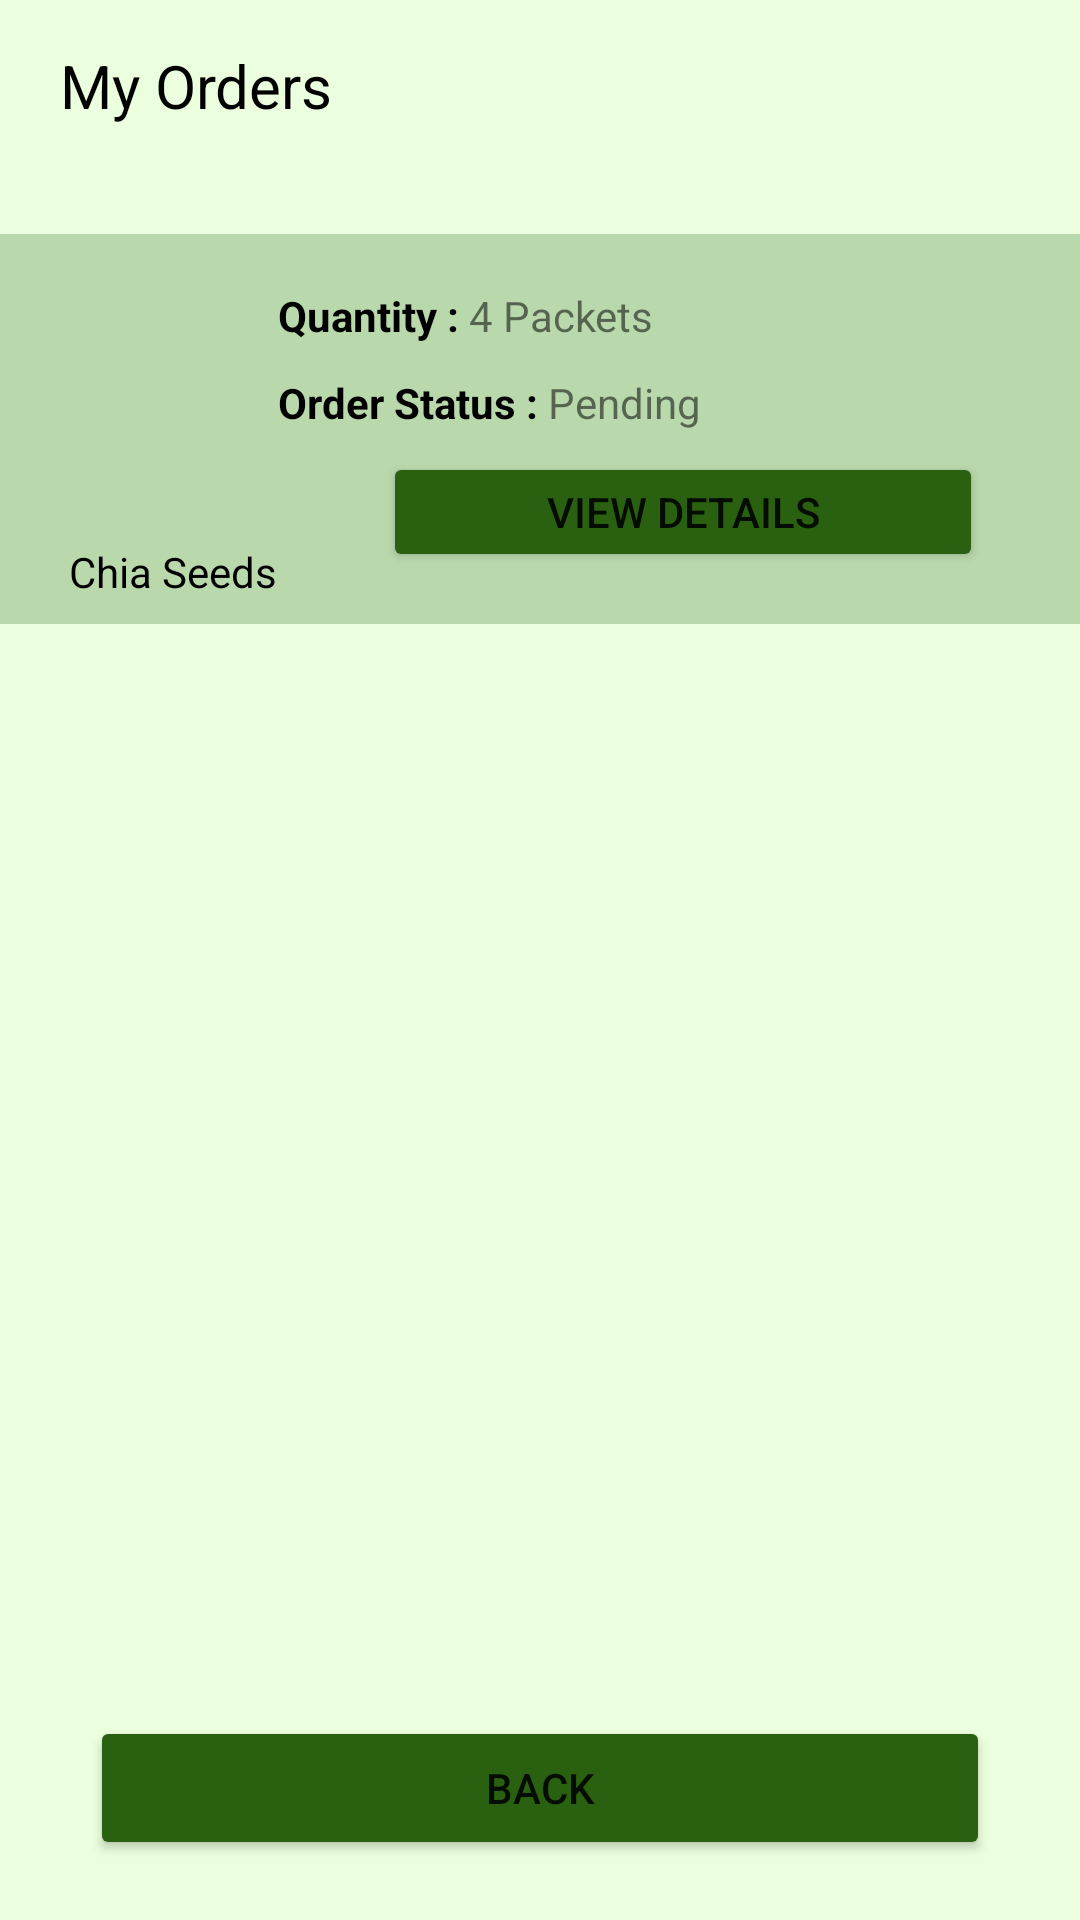

Produce the Android XML layout that renders to this screen, including the resource entries it uses.
<!-- AndroidManifest.xml: application theme Theme.Kisna_App -->
<!-- res/layout/activity_order_status.xml -->
<?xml version="1.0" encoding="utf-8"?>
<androidx.constraintlayout.widget.ConstraintLayout xmlns:android="http://schemas.android.com/apk/res/android"
    xmlns:app="http://schemas.android.com/apk/res-auto"
    xmlns:tools="http://schemas.android.com/tools"
    android:layout_width="match_parent"
    android:layout_height="match_parent"
    android:background="@color/main_bg_color"
    android:backgroundTint="@color/main_bg_color"
    tools:context=".OrderStatusActivity">

    <LinearLayout
        android:id="@+id/linearLayout2"
        android:layout_width="0dp"
        android:layout_height="78dp"
        android:orientation="horizontal"
        android:paddingLeft="20dp"
        android:paddingTop="15dp"
        android:paddingRight="20dp"
        android:paddingBottom="15dp"
        app:layout_constraintEnd_toEndOf="parent"
        app:layout_constraintHorizontal_bias="0.0"
        app:layout_constraintStart_toStartOf="parent"
        app:layout_constraintTop_toTopOf="parent">

        <TextView
            android:id="@+id/textView7"
            android:layout_width="wrap_content"
            android:layout_height="wrap_content"
            android:layout_weight="1"
            android:text="My Orders"
            android:textColor="#000000"
            android:textSize="20sp" />

    </LinearLayout>

    <ScrollView
        android:layout_width="0dp"
        android:layout_height="0dp"
        android:layout_marginBottom="20dp"
        app:layout_constraintBottom_toTopOf="@+id/button6"
        app:layout_constraintEnd_toEndOf="parent"
        app:layout_constraintStart_toStartOf="parent"
        app:layout_constraintTop_toBottomOf="@+id/linearLayout2">


        <androidx.constraintlayout.widget.ConstraintLayout
            android:layout_width="match_parent"
            android:layout_height="match_parent">

            <androidx.constraintlayout.widget.ConstraintLayout
                android:layout_width="0dp"
                android:layout_height="130dp"
                android:background="@color/secondary_bg_color"
                app:layout_constraintEnd_toEndOf="parent"
                app:layout_constraintStart_toStartOf="parent"
                app:layout_constraintTop_toTopOf="parent">


                <ImageView
                    android:id="@+id/imageView6"
                    android:layout_width="75dp"
                    android:layout_height="75dp"
                    android:layout_marginStart="20dp"
                    android:layout_marginTop="20dp"
                    app:layout_constraintStart_toStartOf="parent"
                    app:layout_constraintTop_toTopOf="parent"
                    tools:srcCompat="@tools:sample/avatars" />

                <TextView
                    android:id="@+id/textView4"
                    android:layout_width="wrap_content"
                    android:layout_height="wrap_content"
                    android:text="Chia Seeds"
                    android:textColor="@color/black"
                    app:layout_constraintBottom_toBottomOf="parent"
                    app:layout_constraintEnd_toEndOf="@+id/imageView6"
                    app:layout_constraintStart_toStartOf="@+id/imageView6"
                    app:layout_constraintTop_toBottomOf="@+id/imageView6" />

                <androidx.constraintlayout.widget.ConstraintLayout
                    android:id="@+id/constraintLayout16"
                    android:layout_width="270dp"
                    android:layout_height="95dp"
                    app:layout_constraintBottom_toBottomOf="parent"
                    app:layout_constraintEnd_toEndOf="parent"
                    app:layout_constraintStart_toEndOf="@+id/imageView6"
                    app:layout_constraintTop_toTopOf="parent">

                    <TextView
                        android:id="@+id/textView14"
                        android:layout_width="wrap_content"
                        android:layout_height="wrap_content"
                        android:text="Quantity : "
                        android:textColor="#000000"
                        android:textStyle="bold"
                        app:layout_constraintStart_toStartOf="parent"
                        app:layout_constraintTop_toTopOf="parent" />

                    <TextView
                        android:id="@+id/textView15"
                        android:layout_width="wrap_content"
                        android:layout_height="wrap_content"
                        android:text="4 Packets"
                        app:layout_constraintBottom_toBottomOf="@+id/textView14"
                        app:layout_constraintStart_toEndOf="@+id/textView14"
                        app:layout_constraintTop_toTopOf="@+id/textView14" />

                    <TextView
                        android:id="@+id/textView16"
                        android:layout_width="wrap_content"
                        android:layout_height="wrap_content"
                        android:layout_marginTop="10dp"
                        android:text="Order Status : "
                        android:textColor="#000000"
                        android:textStyle="bold"
                        app:layout_constraintStart_toStartOf="parent"
                        app:layout_constraintTop_toBottomOf="@+id/textView14" />

                    <TextView
                        android:id="@+id/textView17"
                        android:layout_width="wrap_content"
                        android:layout_height="wrap_content"
                        android:text="Pending"
                        app:layout_constraintBottom_toBottomOf="@+id/textView16"
                        app:layout_constraintStart_toEndOf="@+id/textView16"
                        app:layout_constraintTop_toTopOf="@+id/textView16" />

                    <Button
                        android:id="@+id/button7"
                        android:layout_width="200dp"
                        android:layout_height="40dp"
                        android:backgroundTint="@color/main_color"
                        android:text="View Details"
                        app:layout_constraintBottom_toBottomOf="parent"
                        app:layout_constraintEnd_toEndOf="parent"
                        app:layout_constraintStart_toStartOf="parent" />
                </androidx.constraintlayout.widget.ConstraintLayout>

            </androidx.constraintlayout.widget.ConstraintLayout>
        </androidx.constraintlayout.widget.ConstraintLayout>
    </ScrollView>

    <Button
        android:id="@+id/button6"
        android:layout_width="300dp"
        android:layout_height="wrap_content"
        android:layout_marginBottom="20dp"
        android:backgroundTint="@color/main_color"
        android:text="Back"
        app:layout_constraintBottom_toBottomOf="parent"
        app:layout_constraintEnd_toEndOf="parent"
        app:layout_constraintStart_toStartOf="parent" />

</androidx.constraintlayout.widget.ConstraintLayout>
<!-- resources referenced by this layout -->
<resources>
  <color name="black">#FF000000</color>
  <color name="main_bg_color">#EBFFDE</color>
  <color name="main_color">#2A6110</color>
  <color name="secondary_bg_color">#B9D9AD</color>
  <style name="Theme.Kisna_App" parent="Theme.MaterialComponents.DayNight.DarkActionBar">
          
          <item name="colorPrimary">@color/purple_500</item>
          <item name="colorPrimaryVariant">@color/purple_700</item>
          <item name="colorOnPrimary">@color/white</item>
          
          <item name="colorSecondary">@color/teal_200</item>
          <item name="colorSecondaryVariant">@color/teal_700</item>
          <item name="colorOnSecondary">@color/black</item>
          
          <item name="android:statusBarColor">?attr/colorPrimaryVariant</item>
          
      </style>
  <color name="purple_500">#7DEA4A</color>
  <color name="purple_700">#65B540</color>
  <color name="white">#FFFFFFFF</color>
  <color name="teal_200">#B9D9AD</color>
  <color name="teal_700">#FF018786</color>
</resources>
